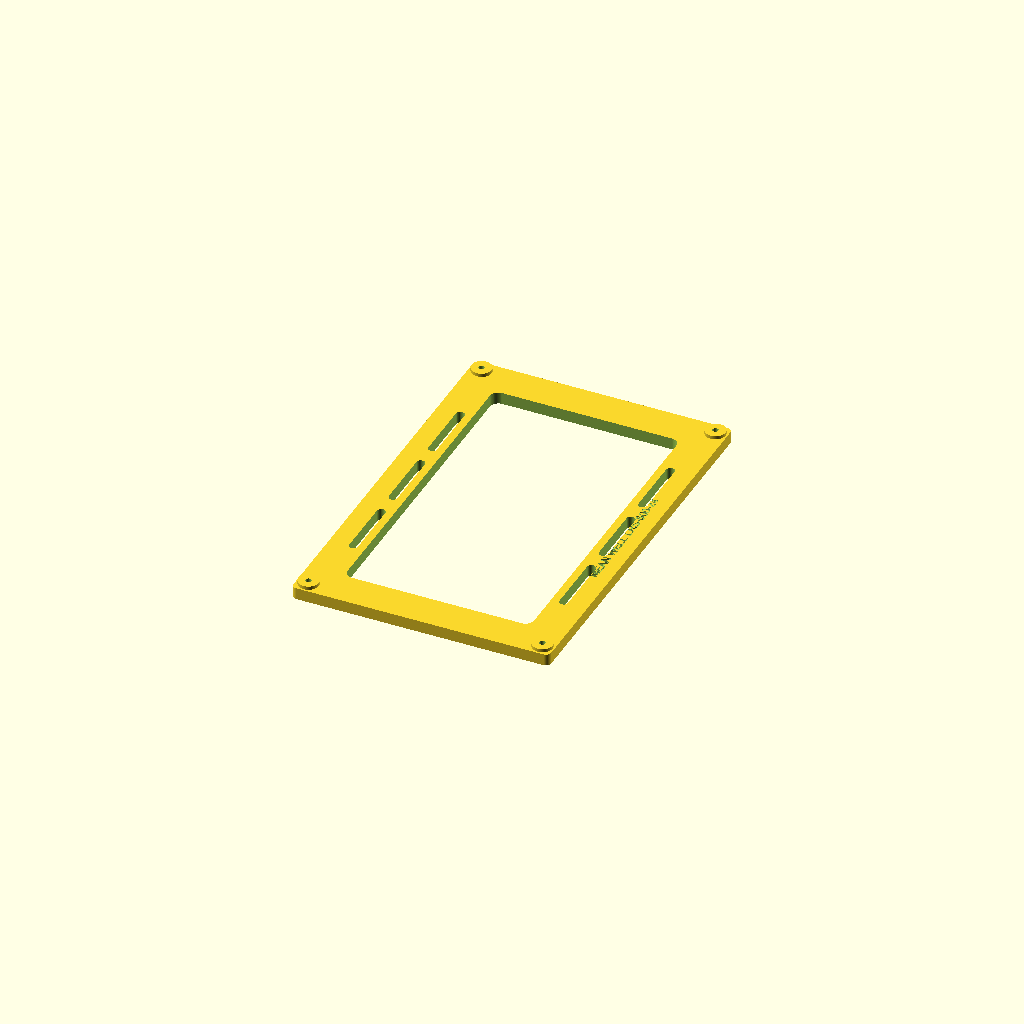
Cell 1: rendered with the file's own defaults.
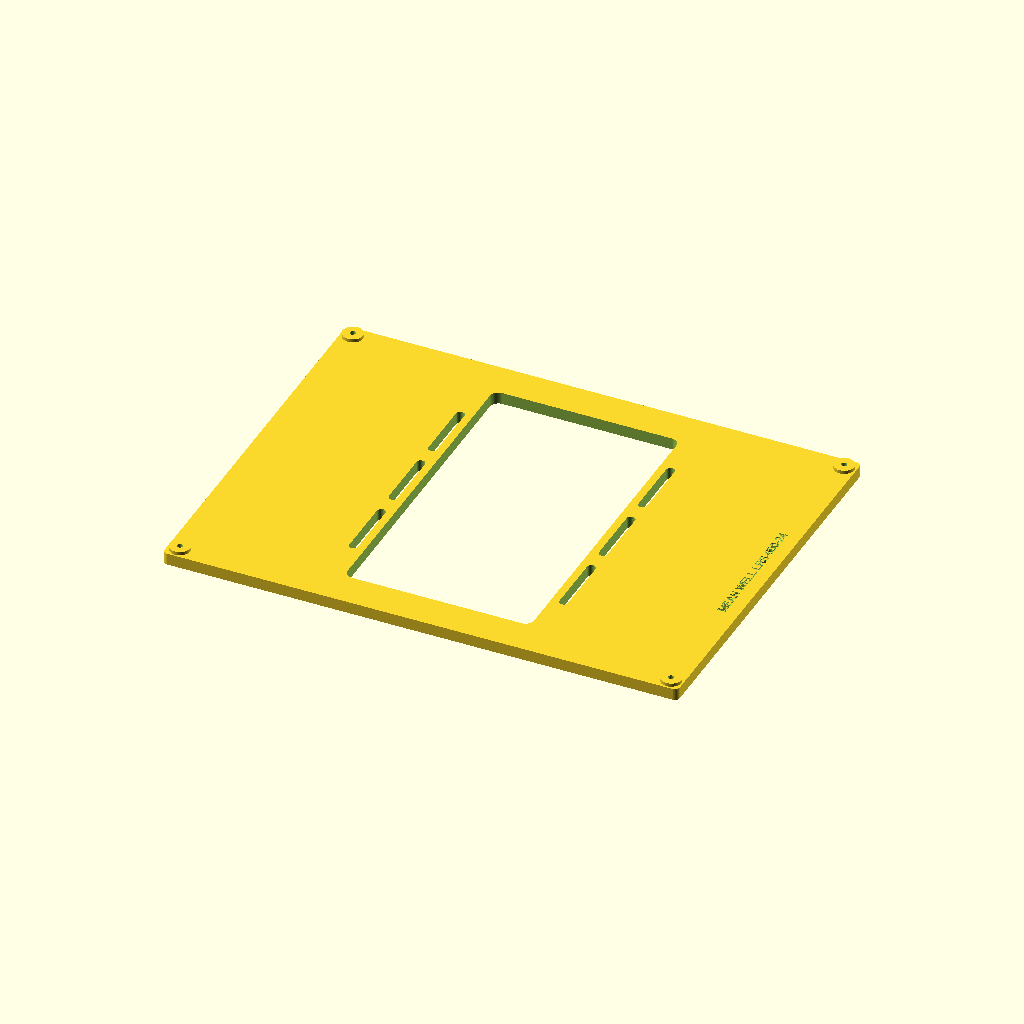
Cell 2: the same model with plate_w = 304.
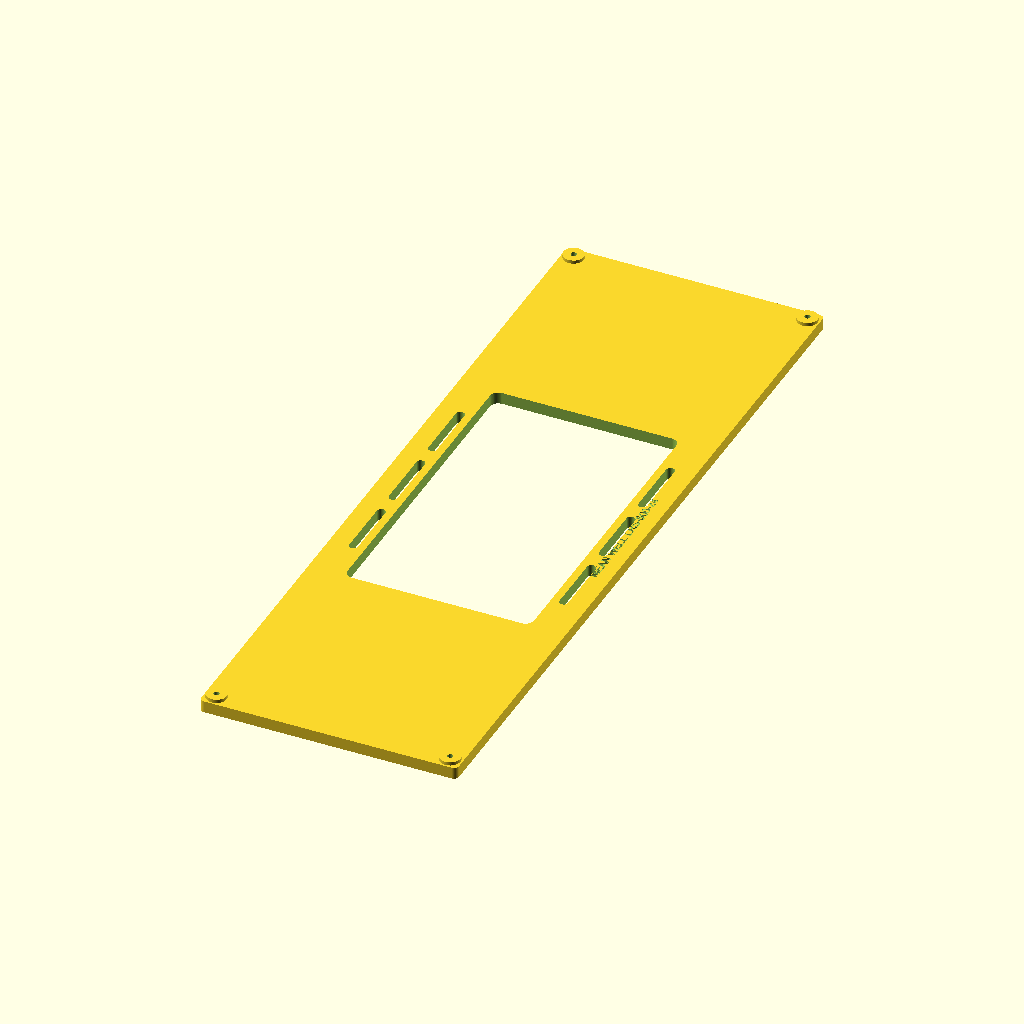
Cell 3: the same model with plate_l = 466.
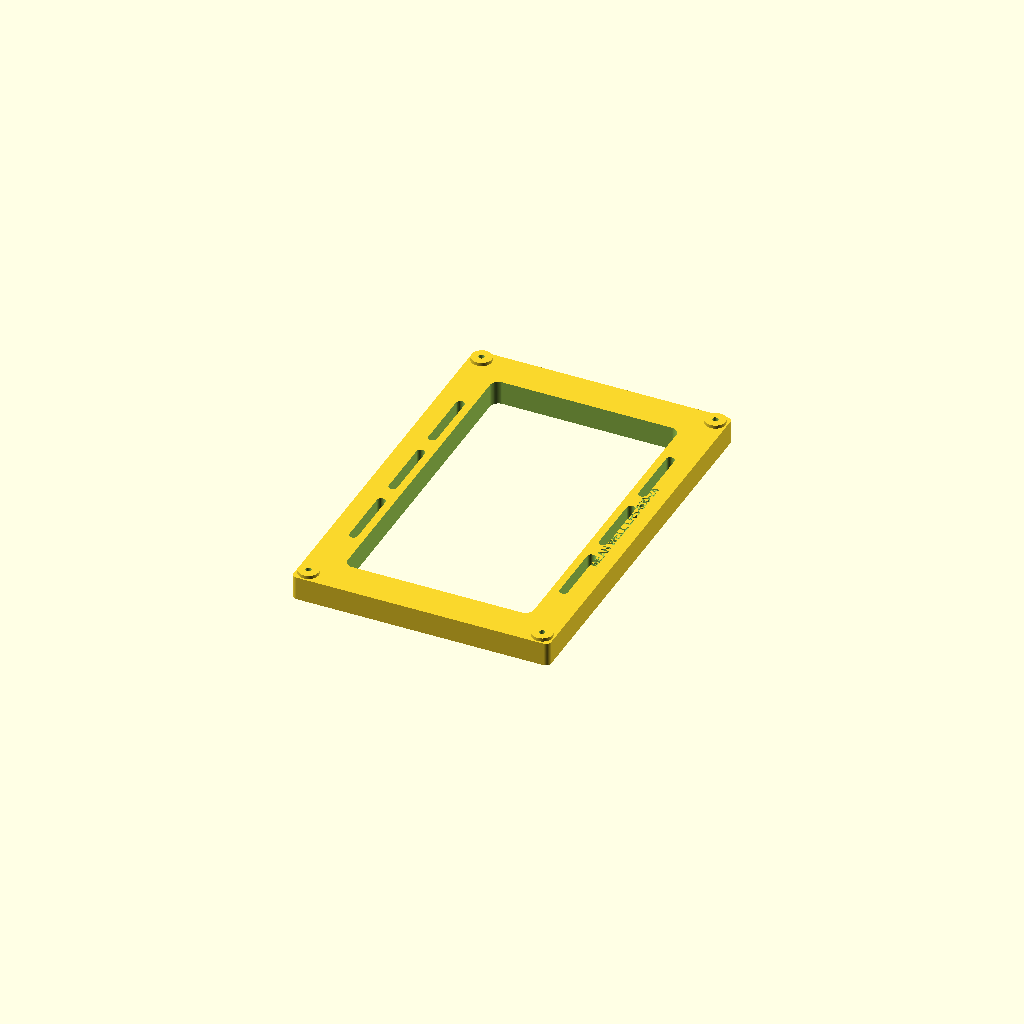
Cell 4: plate_h = 14 (everything else at default).
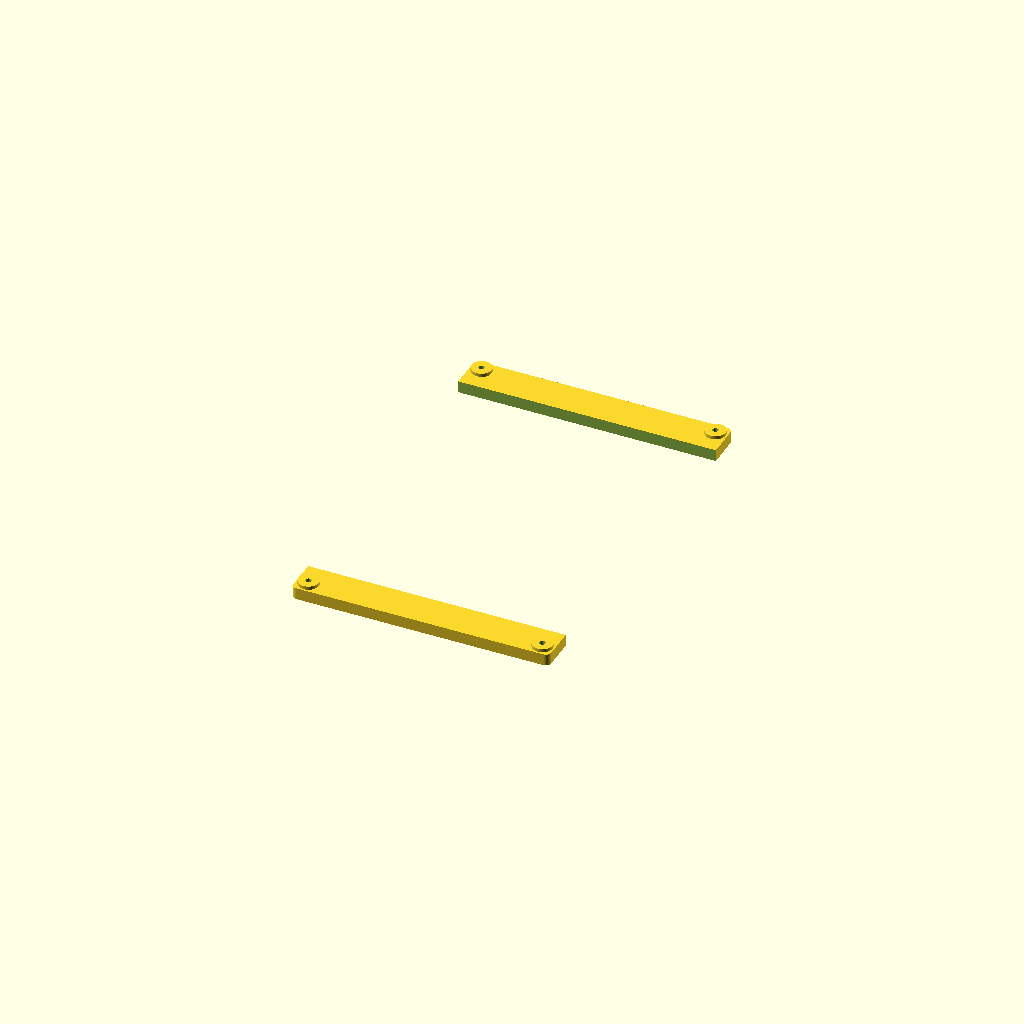
Cell 5: cutout_w = 220 (everything else at default).
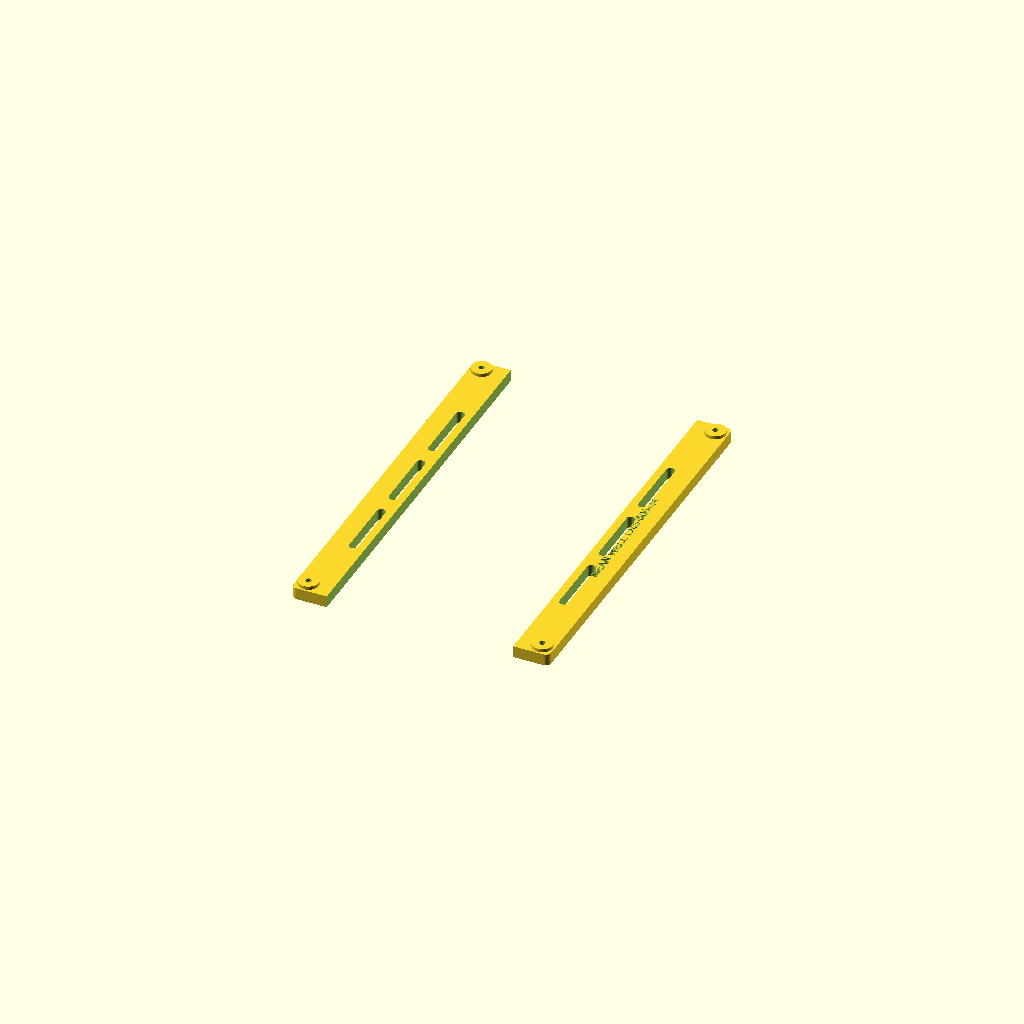
Cell 6: cutout_l = 380 (everything else at default).
All cells are drawn from one camera (rotation 55°, 0°, 25°, orthographic, colour scheme Cornfield), so only the parameter changes between them.
Source of the model, openscad/ft-mean-well-lrs-600-24-mount.scad:
// FT EMS Mount - Mean Well LRS-600-24
// Frame-style mount matching FT EMS design language
// PSU body: 225mm(L) x 144mm(W) x 41mm(H)
// Bottom M4 mounting holes: 150mm(L) x 124mm(W) center-to-center pattern

// ── Plate dimensions ─────────────────────────────────────────────────────────
plate_w   = 152;   // overall width  (PSU width 144 + 4mm each side)
plate_l   = 233;   // overall length (PSU length 225 + 4mm each side)
plate_h   = 7;     // thickness — standard FT EMS

// ── Central cutout ───────────────────────────────────────────────────────────
cutout_w  = 110;   // central void width  (~21mm border on each side)
cutout_l  = 190;   // central void length (~21mm border each end)
cutout_r  = 5;     // corner radius of cutout

// ── Corner bosses ─────────────────────────────────────────────────────────────
boss_dia    = 12;          // raised pad diameter
boss_h      = 2;           // height above plate surface
boss_x      = plate_w/2 - 7;   // 69mm from centre (7mm inset from edge)
boss_y      = plate_l/2 - 7;   // 109.5mm from centre
boss_hole_d = 3.4;         // M3 clearance hole

// ── PSU mounting slots ───────────────────────────────────────────────────────
// LRS-600-24 M4 pattern: 150mm(L) x 124mm(W) centred on plate
psu_x     = 62;    // half of 124mm = 62mm from centre (left/right rails)
psu_y     = 75;    // half of 150mm = 75mm from centre (top/bottom)

// Slots: oblong/stadium shape for ±5mm adjustment tolerance
slot_len  = 40;    // length of oblong slot (direction of adjustment)
slot_w    = 5;     // slot width (M4 = 4mm, 5mm clearance)

// Side-rail vertical slots: 3 per side, spaced along Y
slot_y_offsets = [-50, 0, 50];  // Y positions of the 3 vertical slots

$fn = 64;

// ── Helper: rounded rectangle (2D) ──────────────────────────────────────────
module rrect(w, l, r) {
    offset(r=r) square([w - 2*r, l - 2*r], center=true);
}

// ── Oblong / stadium slot (2D) ───────────────────────────────────────────────
// len = full length, w = width; slot runs along Y axis
module slot_2d(len, w) {
    r = w / 2;
    hull() {
        translate([0,  (len - w) / 2]) circle(r=r);
        translate([0, -(len - w) / 2]) circle(r=r);
    }
}

// ── Corner bosses (solid raised pads) ────────────────────────────────────────
module corner_bosses() {
    for (sx = [-1, 1])
        for (sy = [-1, 1])
            translate([sx * boss_x, sy * boss_y, plate_h])
                cylinder(h = boss_h, d = boss_dia);
}

// ── M3 holes through bosses and plate ────────────────────────────────────────
module corner_boss_holes() {
    for (sx = [-1, 1])
        for (sy = [-1, 1])
            translate([sx * boss_x, sy * boss_y, -1])
                cylinder(h = plate_h + boss_h + 2, d = boss_hole_d);
}

// ── Large central rectangular cutout ─────────────────────────────────────────
module center_cutout() {
    translate([0, 0, -1])
        linear_extrude(plate_h + 2)
            rrect(cutout_w, cutout_l, cutout_r);
}

// ── PSU M4 mounting slots ─────────────────────────────────────────────────────
module psu_slots() {
    // Top horizontal slot (runs along X — rotate 90°)
    translate([0, psu_y, -1]) rotate([0, 0, 90])
        linear_extrude(plate_h + 2) slot_2d(slot_len, slot_w);

    // Bottom horizontal slot
    translate([0, -psu_y, -1]) rotate([0, 0, 90])
        linear_extrude(plate_h + 2) slot_2d(slot_len, slot_w);

    // Left rail: 3 vertical slots
    for (y = slot_y_offsets)
        translate([-psu_x, y, -1])
            linear_extrude(plate_h + 2) slot_2d(slot_len, slot_w);

    // Right rail: 3 vertical slots
    for (y = slot_y_offsets)
        translate([psu_x, y, -1])
            linear_extrude(plate_h + 2) slot_2d(slot_len, slot_w);
}

// ── Debossed label text ───────────────────────────────────────────────────────
module debossed_text() {
    // Placed on the right rail, running vertically (rotated 90°)
    translate([boss_x - 3, 0, plate_h - 0.5])
        rotate([0, 0, 90])
            linear_extrude(1.0)
                text("MEAN WELL LRS-600-24", size = 5,
                     halign = "center", valign = "center",
                     font = "Liberation Sans:style=Bold");
}

// ── Main geometry ─────────────────────────────────────────────────────────────
difference() {
    union() {
        // Main plate with slightly rounded corners
        linear_extrude(plate_h)
            rrect(plate_w, plate_l, 3);

        // Raised corner bosses
        corner_bosses();
    }

    // Hollow out the centre
    center_cutout();

    // PSU M4 mounting slots (oblong for adjustment tolerance)
    psu_slots();

    // M3 FT EMS standoff holes through bosses
    corner_boss_holes();

    // Debossed model label on right rail
    debossed_text();
}
Customizer parameters (derived from the source; name, type, default, range or options):
plate_w: number, default 152
plate_l: number, default 233
plate_h: number, default 7
cutout_w: number, default 110
cutout_l: number, default 190
cutout_r: number, default 5
boss_dia: number, default 12
boss_h: number, default 2
boss_hole_d: number, default 3.4
psu_x: number, default 62
psu_y: number, default 75
slot_len: number, default 40
slot_w: number, default 5
slot_y_offsets: vector, default [-50, 0, 50]
